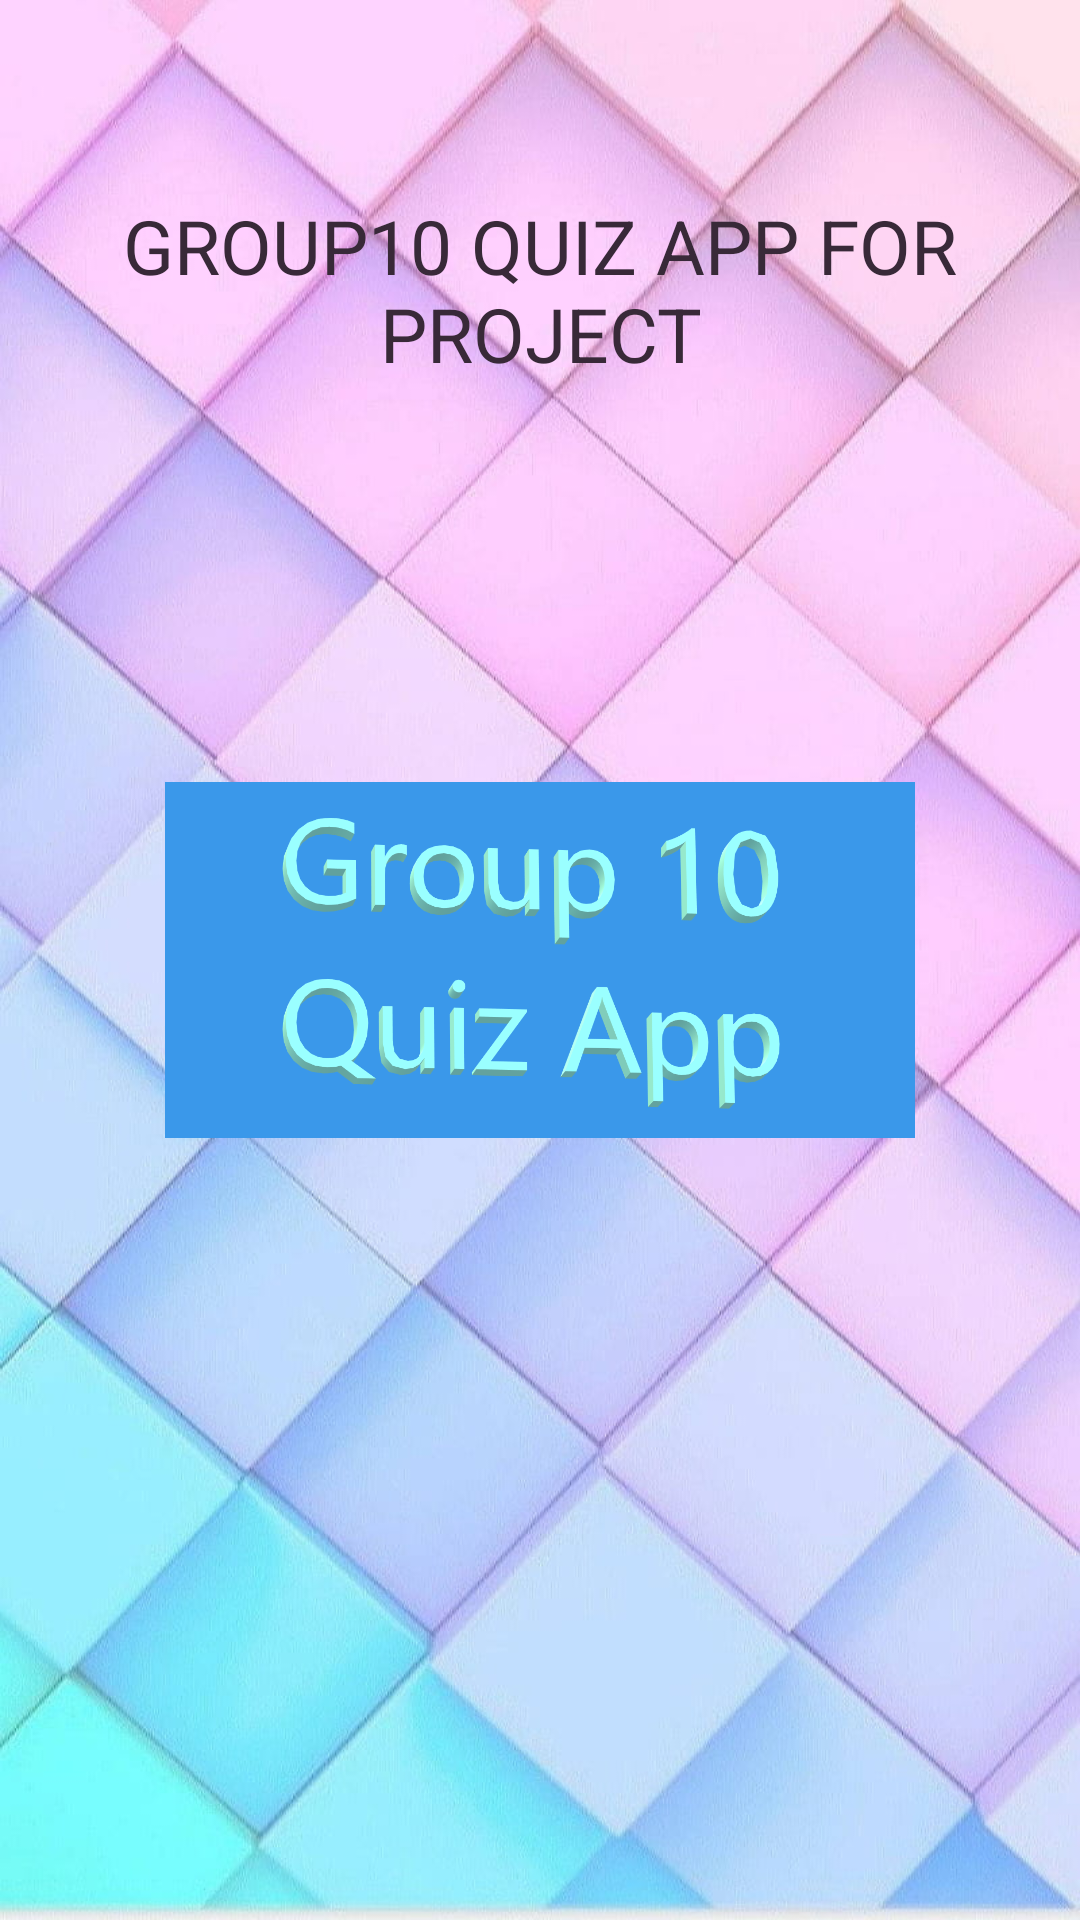

Reconstruct the res/layout file that produces this screen, plus the resources it refers to.
<!-- AndroidManifest.xml: application theme Theme.Project -->
<!-- res/layout/activity_main.xml -->
<?xml version="1.0" encoding="utf-8"?>
<RelativeLayout xmlns:android="http://schemas.android.com/apk/res/android"
    xmlns:app="http://schemas.android.com/apk/res-auto"
    xmlns:tools="http://schemas.android.com/tools"
    android:layout_width="match_parent"
    android:layout_height="match_parent"
    tools:context=".MainActivity"
    android:background="@drawable/wall21">
    <TextView
        android:id="@+id/textView1"
        android:layout_width="wrap_content"
        android:layout_height="wrap_content"
        android:layout_alignParentLeft="true"
        android:layout_alignParentRight="true"
        android:layout_alignParentTop="true"
        android:layout_marginTop="65dp"
        android:fontFamily="monotype"
        android:gravity="center"
        android:text="Group10 Quiz App for Project"
        android:textAllCaps="true"
        android:textColor="#382938"
        android:shadowColor="#455B58"
        android:textSize="25dp"/>
    <ProgressBar
        android:layout_width="wrap_content"
        android:layout_height="wrap_content"
        android:id="@+id/progressBar1"
        style="?android:attr/progressBarStyleLarge"
        android:outlineSpotShadowColor="#455B58"
        android:layout_alignParentBottom="true"
        android:layout_centerHorizontal="true"
        android:layout_marginBottom="50dp"/>
    <ImageView
        android:layout_width="250dp"
        android:layout_height="200dp"
        android:id="@+id/imageView1"
        android:outlineSpotShadowColor="#455B58"
        android:layout_centerHorizontal="true"
        android:layout_centerVertical="true"
        android:src="@drawable/fjacalogo"/>


</RelativeLayout>
<!-- resources referenced by this layout -->
<resources>
  <!-- drawable fjacalogo: png bitmap (drawable, 90238 bytes) -->
  <!-- drawable wall21: png bitmap (drawable, 104494 bytes) -->
</resources>
